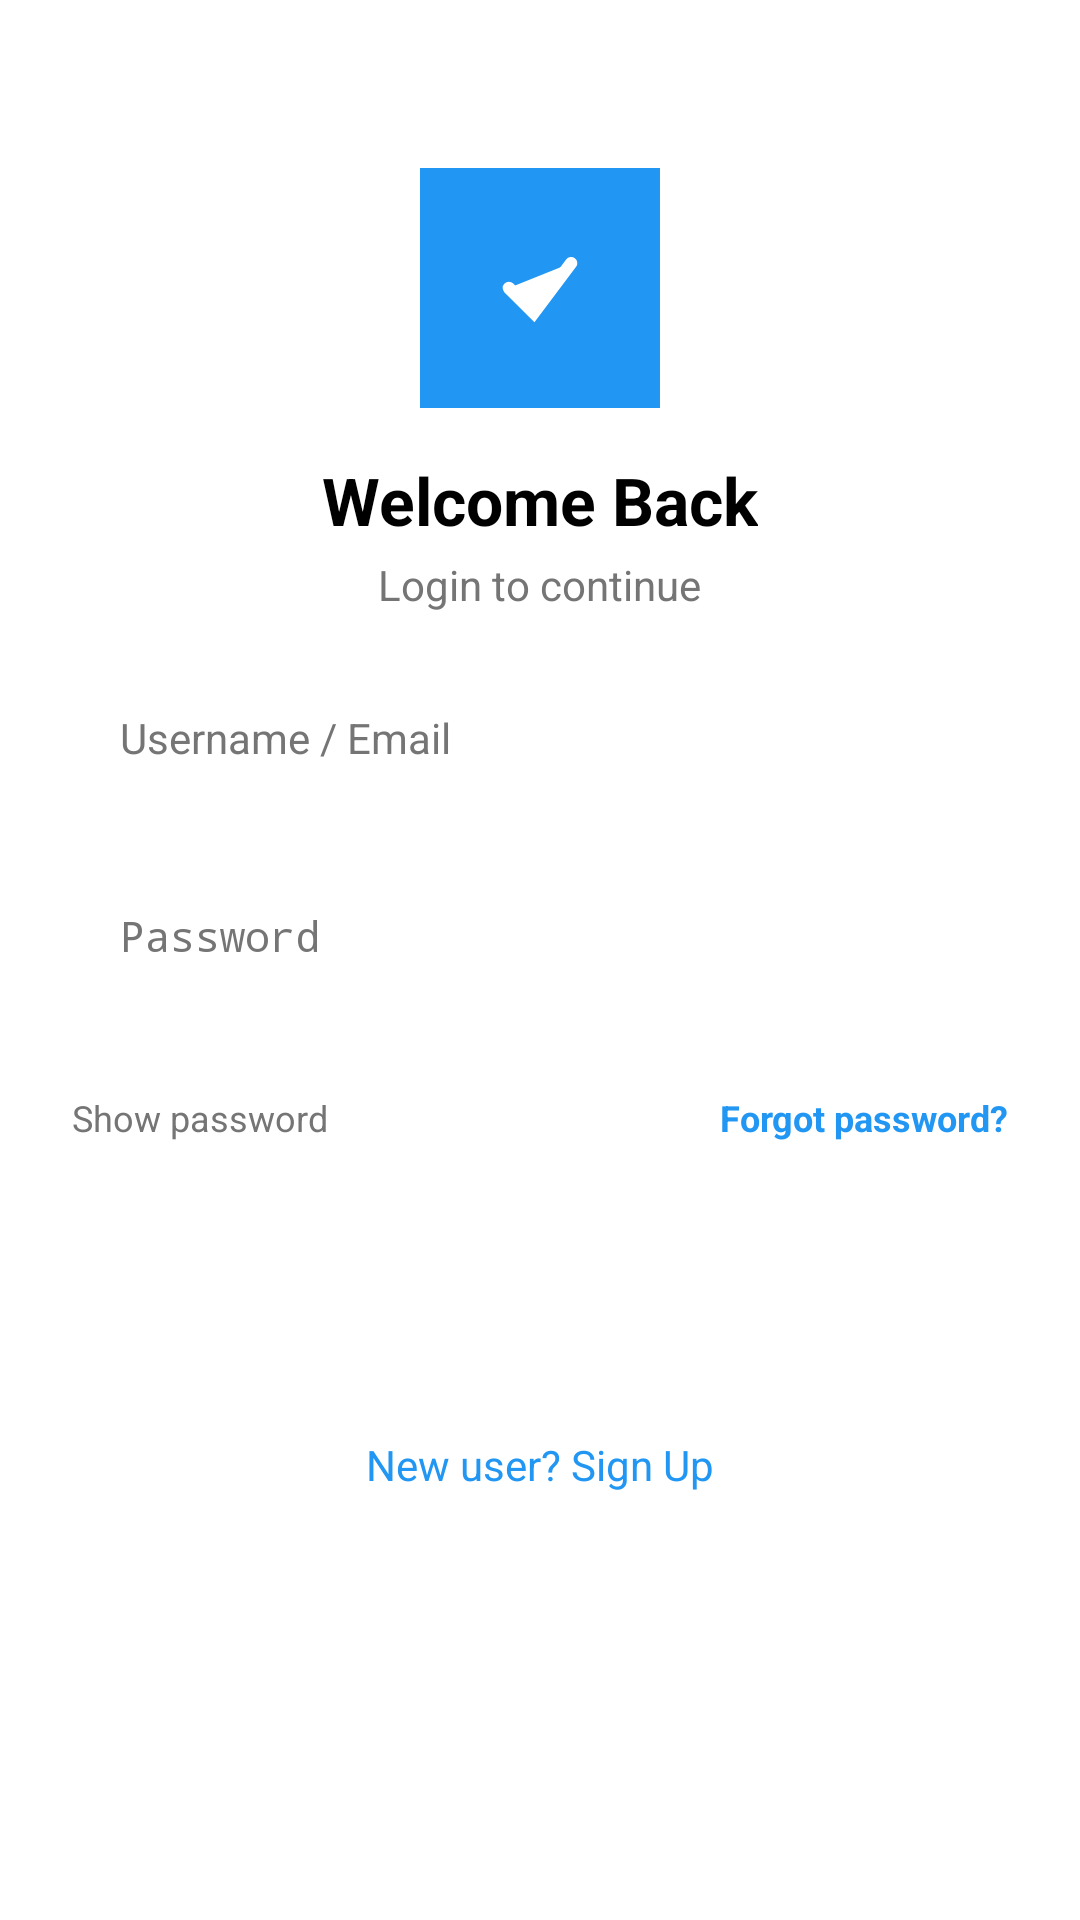

Produce the Android XML layout that renders to this screen, including the resource entries it uses.
<!-- AndroidManifest.xml: application theme Theme.NumberGuessingApp -->
<!-- res/layout/activity_login.xml -->
<?xml version="1.0" encoding="utf-8"?>
<ScrollView xmlns:android="http://schemas.android.com/apk/res/android"
    android:layout_width="match_parent"
    android:layout_height="match_parent"
    android:background="@android:color/white"
    android:fillViewport="true">

    <LinearLayout
        android:layout_width="match_parent"
        android:layout_height="wrap_content"
        android:orientation="vertical"
        android:gravity="center_horizontal"
        android:padding="24dp">

        
        <ImageView
            android:layout_width="80dp"
            android:layout_height="80dp"
            android:layout_marginTop="32dp"
            android:src="@drawable/ic_launcher_foreground"
            android:background="#2196F3"
            android:padding="12dp" />

        
        <TextView
            android:layout_width="wrap_content"
            android:layout_height="wrap_content"
            android:layout_marginTop="16dp"
            android:text="Welcome Back"
            android:textSize="22sp"
            android:textStyle="bold"
            android:textColor="#000000" />

        <TextView
            android:layout_width="wrap_content"
            android:layout_height="wrap_content"
            android:layout_marginTop="4dp"
            android:text="Login to continue"
            android:textSize="14sp"
            android:textColor="#757575" />

        
        <EditText
            android:id="@+id/etLoginEmail"
            android:layout_width="match_parent"
            android:layout_height="50dp"
            android:layout_marginTop="32dp"
            android:background="@drawable/edit_text_bg"
            android:hint="Username / Email"
            android:textColor="#000000"
            android:textColorHint="#757575"
            android:inputType="textEmailAddress"
            android:paddingHorizontal="16dp"
            android:textSize="14sp" />

        
        <EditText
            android:id="@+id/etLoginPassword"
            android:layout_width="match_parent"
            android:layout_height="50dp"
            android:layout_marginTop="16dp"
            android:background="@drawable/edit_text_bg"
            android:hint="Password"
            android:textColor="#000000"
            android:textColorHint="#757575"
            android:inputType="textPassword"
            android:paddingHorizontal="16dp"
            android:textSize="14sp" />

        
        <LinearLayout
            android:layout_width="match_parent"
            android:layout_height="wrap_content"
            android:layout_marginTop="12dp"
            android:orientation="horizontal"
            android:gravity="center_vertical">

            
            <CheckBox
                android:id="@+id/cbShowPassword"
                android:layout_width="wrap_content"
                android:layout_height="wrap_content"
                android:text="Show password"
                android:textColor="#757575"
                android:textSize="12sp"
                android:buttonTint="#2196F3" />

            <View
                android:layout_width="0dp"
                android:layout_height="0dp"
                android:layout_weight="1" />

            
            <TextView
                android:id="@+id/tvForgotPassword"
                android:layout_width="wrap_content"
                android:layout_height="wrap_content"
                android:text="Forgot password?"
                android:textColor="#2196F3"
                android:textSize="12sp"
                android:textStyle="bold" />
        </LinearLayout>

        
        <Button
            android:id="@+id/btnLogin"
            android:layout_width="match_parent"
            android:layout_height="50dp"
            android:layout_marginTop="24dp"
            android:backgroundTint="#2196F3"
            android:text="LOGIN"
            android:textColor="@android:color/white"
            android:textSize="16sp"
            android:textStyle="bold" />

        
        <TextView
            android:id="@+id/tvSignUpLink"
            android:layout_width="wrap_content"
            android:layout_height="wrap_content"
            android:layout_marginTop="24dp"
            android:text="New user? Sign Up"
            android:textColor="#2196F3"
            android:textSize="14sp" />

    </LinearLayout>
</ScrollView>
<!-- resources referenced by this layout -->
<resources>
  <!-- drawable ic_launcher_foreground (drawable) -->
  <?xml version="1.0" encoding="utf-8"?>
  <vector xmlns:android="http://schemas.android.com/apk/res/android"
      android:width="108dp"
      android:height="108dp"
      android:viewportWidth="108"
      android:viewportHeight="108">
      <path
          android:fillColor="#FFFFFF"
          android:pathData="M34,54 L50,70 L74,38"
          android:strokeWidth="8"
          android:strokeColor="#FFFFFF"
          android:strokeLineCap="round"/>
  </vector>
  <style name="Theme.NumberGuessingApp" parent="Theme.AppCompat.NoActionBar">
          
      </style>
</resources>
